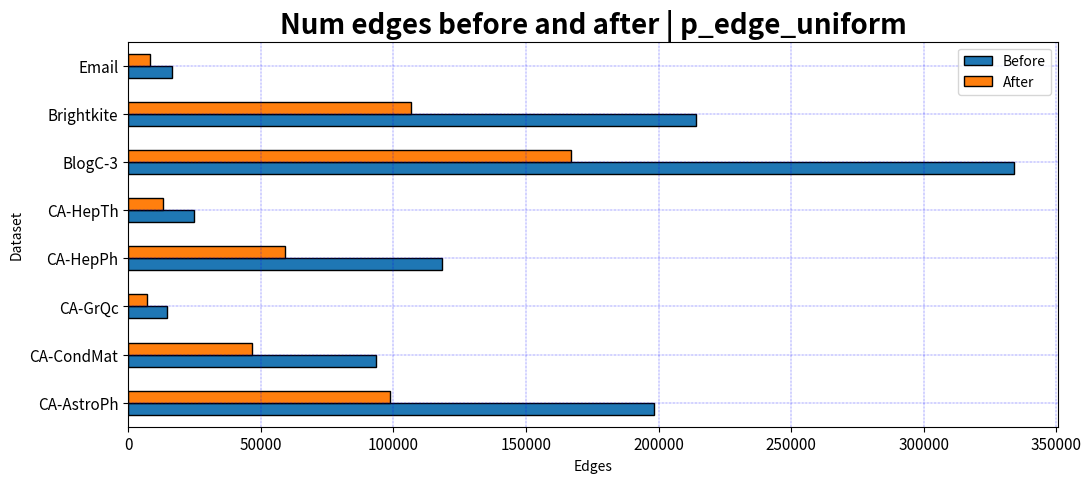

Generate this figure with matplotlib:
import matplotlib.pyplot as plt
from matplotlib.pyplot import figure
import pandas as pd

data = {'Before': [198110,93497,14496,118521,24998,333983,214078,16706],
        ## Prendo quelli con Coeff 2|3
        'After': [98850,46643,7286,59195,12970,166912,106681,8417]
       }

df = pd.DataFrame(data,columns=['Before','After'], index = ['CA-AstroPh', 'CA-CondMat', 'CA-GrQc', 'CA-HepPh', 'CA-HepTh', 'BlogC-3', 'Brightkite', 'Email'])

df.plot.barh(figsize=(12, 5), fontsize=11, edgecolor='black')

plt.ylabel('Dataset')
plt.xlabel('Edges')

plt.grid(color='b', ls = '-.', lw = 0.25)
plt.title('Num edges before and after | p_edge_uniform', fontweight ='bold', fontsize = 20)

plt.savefig('BA_p_edge_uniform')